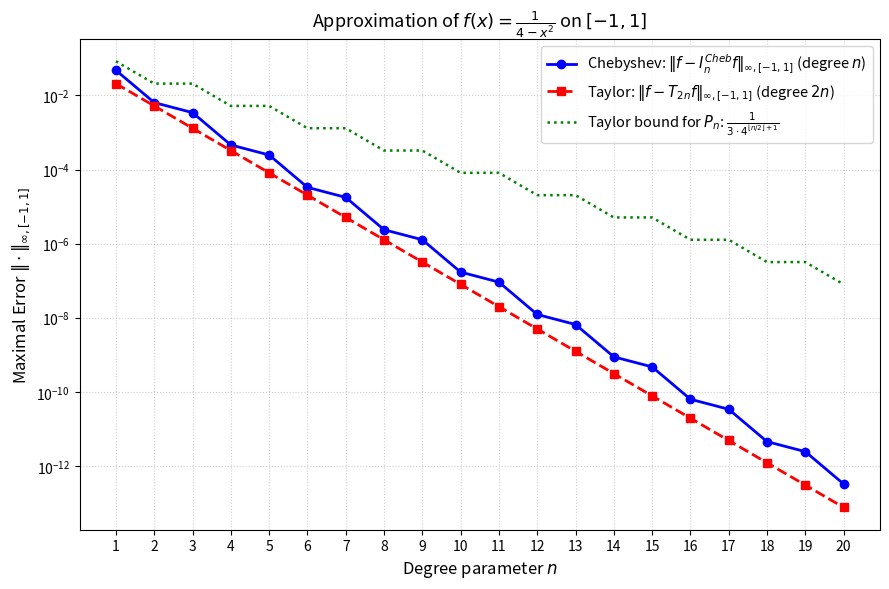

This figure's Python source: (Note: this script raises an exception after producing the figure.)
"""
Problem 2.4: Best Approximation, Chebyshev Interpolation, and Taylor Polynomials
Numerical Computation - Problem Sheet 2
"""

import os
import numpy as np
import matplotlib.pyplot as plt


def f(x):
    """Target function f(x) = 1 / (4 - x^2)."""
    return 1.0 / (4.0 - x**2)


def chebyshev_nodes(n: int) -> np.ndarray:
    """
    Computes the n + 1 Chebyshev nodes of the 1st kind on [-1, 1] (Theorem 1.21):
        x_i = cos((2*i + 1) * pi / (2*n + 2)),  i = 0, ..., n.
    """
    indices = np.arange(n + 1)
    return np.cos((2.0 * indices + 1.0) * np.pi / (2.0 * (n + 1)))


def neville_eval_vector(x_nodes: np.ndarray, f_nodes: np.ndarray, x_eval: np.ndarray) -> np.ndarray:
    """
    Evaluates the polynomial interpolating (x_nodes, f_nodes) at a vector of points x_eval
    using the Aitken-Neville scheme.
    """
    n = len(x_nodes) - 1
    m_pts = len(x_eval)

    # Initialize tableau values: P[j] initially holds f(x_j) across all evaluation points
    # P has shape (n + 1, m_pts)
    P = np.tile(f_nodes[:, np.newaxis], (1, m_pts))

    for m in range(1, n + 1):
        for j in range(n - m + 1):
            denom = x_nodes[j + m] - x_nodes[j]
            term1 = (x_eval - x_nodes[j]) * P[j + 1]
            term2 = (x_eval - x_nodes[j + m]) * P[j]
            P[j] = (term1 - term2) / denom

    return P[0]


def taylor_2n_eval(x_eval: np.ndarray, n: int) -> np.ndarray:
    """
    Evaluates the Taylor polynomial T_{2n} f about x = 0 of degree 2n:
        T_{2n} f(x) = sum_{k=0}^n x^(2k) / 4^(k+1)
    """
    y = np.zeros_like(x_eval, dtype=float)
    x2 = x_eval**2
    term = 1.0 / 4.0  # for k = 0
    y += term
    for k in range(1, n + 1):
        term = term * (x2 / 4.0)
        y += term
    return y


def best_approx_upper_estimate(n: int) -> float:
    """
    Upper estimate for min_{q in P_n} ||f - q||_inf,[-1, 1] using Taylor polynomial T_n:
        ||f - T_n||_inf = 1 / (3 * 4^(floor(n/2) + 1))
    """
    return 1.0 / (3.0 * (4.0 ** (n // 2 + 1)))


if __name__ == "__main__":
    print("=" * 70)
    print("Problem 2.4: Best Approximation, Chebyshev Interpolation & Taylor")
    print("=" * 70)

    # -------------------------------------------------------------------------
    # Theoretical Part: Upper Estimate for Best Approximation Error
    # -------------------------------------------------------------------------
    print("\n--- Theoretical Upper Estimate ---")
    print("Function f(x) = 1 / (4 - x^2) on [-1, 1].")
    print("Taylor expansion around x0 = 0 (geometric series for |x| < 2):")
    print("  f(x) = (1/4) * sum_{k=0}^inf (x^2 / 4)^k = sum_{k=0}^inf x^(2k) / 4^(k+1)")
    print("\nChoosing q to be the Taylor polynomial T_n of degree n:")
    print("  T_n(x) = sum_{k=0}^{floor(n/2)} x^(2k) / 4^(k+1)")
    print("The remainder is:")
    print("  f(x) - T_n(x) = sum_{k=floor(n/2)+1}^inf x^(2k) / 4^(k+1)")
    print("For all x in [-1, 1], |x| <= 1, so the maximum is attained at x = +-1:")
    print("  ||f - T_n||_inf,[-1, 1] = sum_{k=floor(n/2)+1}^inf 1 / 4^(k+1)")
    print("                          = (1 / 4^(floor(n/2)+2)) / (1 - 1/4)")
    print("                          = 1 / (3 * 4^(floor(n/2)+1))")
    print("Hence, an upper estimate for min_{q in P_n} ||f - q||_inf,[-1, 1] is:")
    print("  min_{q in P_n} ||f - q||_inf <= 1 / (3 * 4^(floor(n/2)+1))")

    # -------------------------------------------------------------------------
    # Numerical Comparison: Chebyshev vs Taylor on 100 uniform evaluation points
    # -------------------------------------------------------------------------
    print("\n--- Computing Errors for n in {1, ..., 20} ---")
    eval_points = np.linspace(-1.0, 1.0, 100)
    f_true = f(eval_points)

    degrees = np.arange(1, 21)
    cheb_errors = []
    taylor_errors = []
    best_bounds = []

    for n in degrees:
        # 1. Chebyshev interpolation of degree n
        x_cheb = chebyshev_nodes(n)
        f_cheb = f(x_cheb)
        p_cheb = neville_eval_vector(x_cheb, f_cheb, eval_points)
        err_c = np.max(np.abs(f_true - p_cheb))
        cheb_errors.append(err_c)

        # 2. Taylor polynomial T_{2n} of degree 2n
        p_taylor = taylor_2n_eval(eval_points, n)
        err_t = np.max(np.abs(f_true - p_taylor))
        taylor_errors.append(err_t)

        # Best approximation bound for degree n
        best_bounds.append(best_approx_upper_estimate(n))

    # Print table of sample values
    print(f"{'n':<4} | {'||f - I_n^Cheb f||_inf':<24} | {'||f - T_{2n} f||_inf':<24} | {'Best approx bound (P_n)':<22}")
    print("-" * 80)
    for i in range(0, 20, 2):
        print(f"{degrees[i]:<4} | {cheb_errors[i]:<24.4e} | {taylor_errors[i]:<24.4e} | {best_bounds[i]:<22.4e}")
    print(f"{degrees[-1]:<4} | {cheb_errors[-1]:<24.4e} | {taylor_errors[-1]:<24.4e} | {best_bounds[-1]:<22.4e}")

    # -------------------------------------------------------------------------
    # Discussion & Comparison
    # -------------------------------------------------------------------------
    print("\n" + "=" * 70)
    print("Comparison of Approximation Quality:")
    print("=" * 70)
    print("1. Both Chebyshev interpolation and the Taylor polynomial exhibit")
    print("   exponential (geometric) convergence O(rho^(-n)).")
    print("   This is because f(z) = 1/(4 - z^2) is analytic inside the Bernstein")
    print("   ellipse with foci +-1 and semi-axis parameter rho = 2 + sqrt(3) ~ 3.732.")
    print("\n2. Degree comparison:")
    print("   - Chebyshev interpolation I_n^{Cheb} f uses polynomial degree n.")
    print("   - The Taylor polynomial T_{2n} f uses polynomial degree 2n.")
    print("   Even though T_{2n} uses TWICE the polynomial degree of I_n^{Cheb},")
    print("   Chebyshev of degree n achieves error comparable to T_{2n}!")
    print("   This highlights the superior efficiency of Chebyshev interpolation")
    print("   across the entire interval [-1, 1].")
    print("=" * 70)

    # -------------------------------------------------------------------------
    # Plotting
    # -------------------------------------------------------------------------
    plt.figure(figsize=(9, 6))
    plt.semilogy(degrees, cheb_errors, "bo-", linewidth=2, markersize=6,
                 label=r"Chebyshev: $\|f - I_n^{Cheb} f\|_{\infty, [-1, 1]}$ (degree $n$)")
    plt.semilogy(degrees, taylor_errors, "rs--", linewidth=2, markersize=6,
                 label=r"Taylor: $\|f - T_{2n} f\|_{\infty, [-1, 1]}$ (degree $2n$)")
    plt.semilogy(degrees, best_bounds, "g:", linewidth=1.8,
                 label=r"Taylor bound for $P_n$: $\frac{1}{3 \cdot 4^{\lfloor n/2 \rfloor + 1}}$")

    plt.xlabel("Degree parameter $n$", fontsize=12)
    plt.ylabel(r"Maximal Error $\|\cdot\|_{\infty, [-1, 1]}$", fontsize=12)
    plt.title(r"Approximation of $f(x) = \frac{1}{4 - x^2}$ on $[-1, 1]$", fontsize=13)
    plt.xticks(np.arange(1, 21))
    plt.grid(True, which="both", linestyle=":", alpha=0.6)
    plt.legend(fontsize=10.5)
    plt.tight_layout()

    save_path = os.path.join(os.path.dirname(__file__), "problem_2_4.png")
    plt.savefig(save_path, dpi=150)
    print(f"\nPlot saved to {save_path}")
    plt.show()
